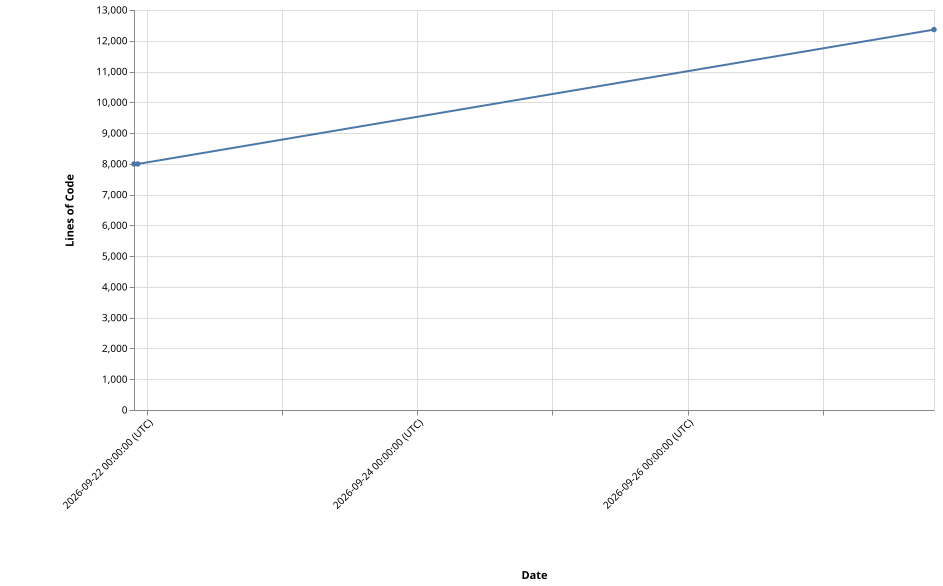

Source data for this figure (header and first rows):
Version, Timestamp, LinesOfCode
v1.0.1, 2026-09-21T21:39:02+00:00, 7997
v1.0.2, 2026-09-21T22:18:56+00:00, 7997
v2.0.1, 2026-09-27T19:47:30+00:00, 12363
